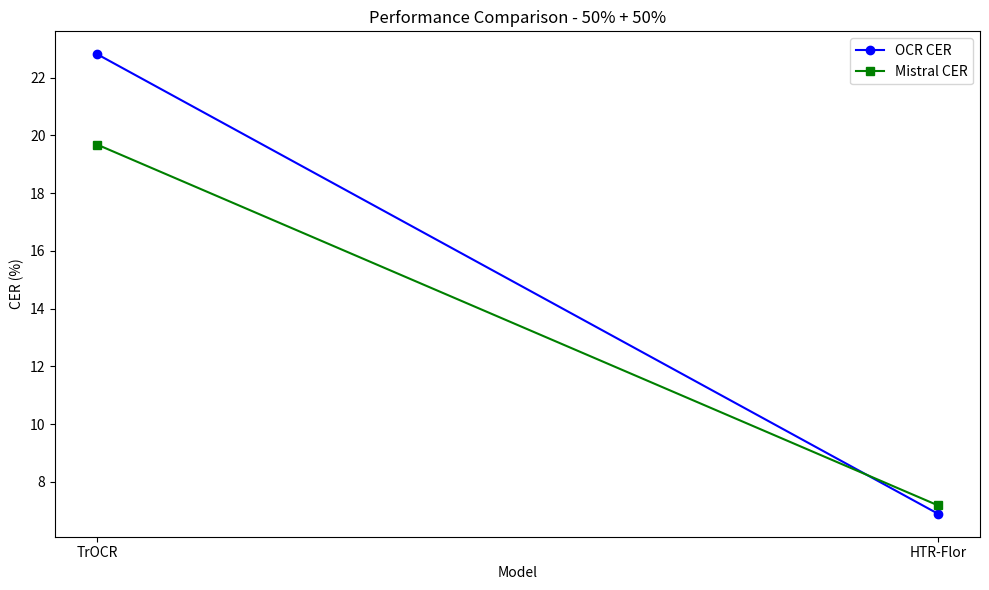

The script that saved this image:
import matplotlib.pyplot as plt
import numpy as np

# Data from the table
training_scenario = "50% + 50%"
models = ["TrOCR", "HTR-Flor"]
ocr_cer = [22.81, 6.9]
mistral_cer = [19.68, 7.19]

# Plotting
fig, ax = plt.subplots(figsize=(10, 6))

x = np.arange(len(models))  # the label locations

# Create lines for OCR CER and Mistral CER
ax.plot(x, ocr_cer, marker='o', linestyle='-', color='blue', label='OCR CER')
ax.plot(x, mistral_cer, marker='s', linestyle='-', color='green', label='Mistral CER')

# Add some text for labels, title and custom x-axis tick labels, etc.
ax.set_xlabel('Model')
ax.set_ylabel('CER (%)')
ax.set_title(f'Performance Comparison - {training_scenario}')
ax.set_xticks(x)
ax.set_xticklabels(models)
ax.legend()

fig.tight_layout()
plt.show()
